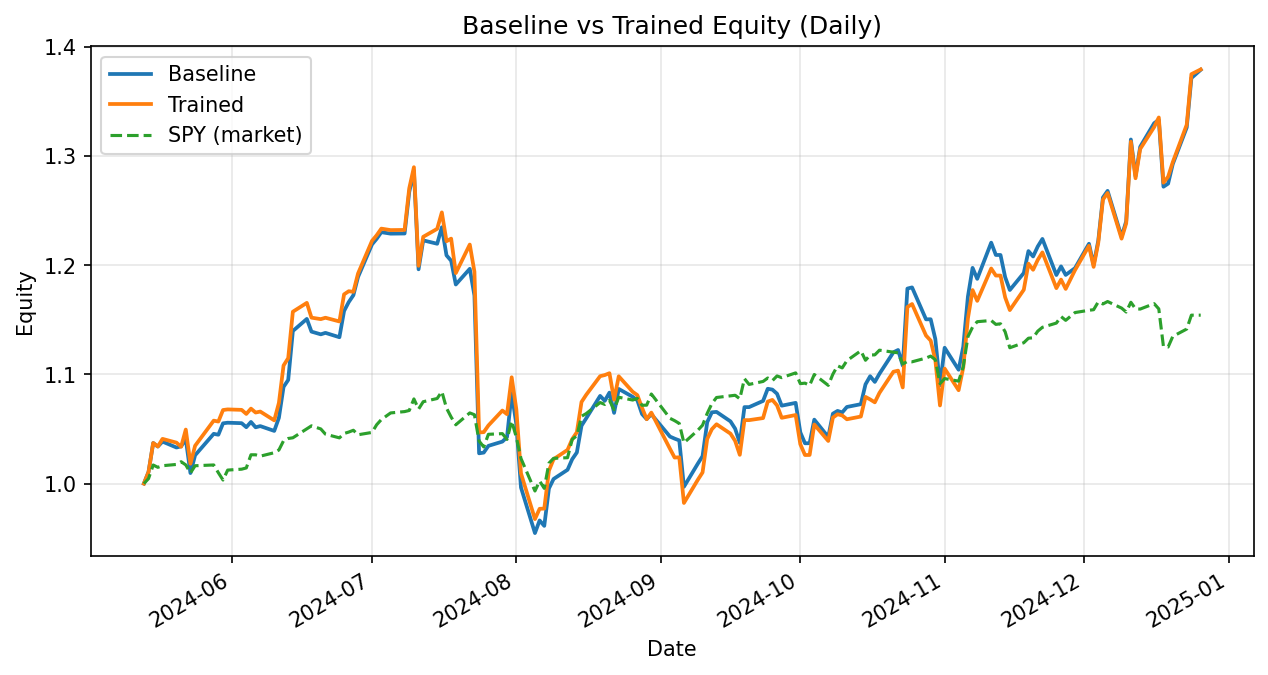

Values plotted in this chart, from the file beside it:
date, daily_return_x, equity_baseline, daily_return_y, equity_trained
2024-05-13, 0.0, 1.0, 0.0, 1.0
2024-05-14, 0.01071, 1.011, 0.01071, 1.011
2024-05-15, 0.02623, 1.037, 0.02623, 1.037
2024-05-16, -0.003116, 1.034, -0.003116, 1.034
2024-05-17, 0.004356, 1.038, 0.00678, 1.041
2024-05-20, -0.005217, 1.033, -0.003323, 1.038
2024-05-21, 0.001074, 1.034, -0.003647, 1.034
2024-05-22, 0.006333, 1.041, 0.01527, 1.05
2024-05-23, -0.02986, 1.01, -0.02986, 1.018
2024-05-24, 0.01617, 1.026, 0.01617, 1.035
2024-05-28, 0.01913, 1.046, 0.02226, 1.058
2024-05-29, -0.0007947, 1.045, -0.0007947, 1.057
2024-05-30, 0.01001, 1.055, 0.01001, 1.067
2024-05-31, 0.0005238, 1.056, 0.0005238, 1.068
2024-06-03, -0.0003965, 1.055, -0.0003965, 1.068
2024-06-04, -0.003486, 1.052, -0.003486, 1.064
2024-06-05, 0.004568, 1.056, 0.004568, 1.069
2024-06-06, -0.00464, 1.052, -0.003348, 1.065
2024-06-07, 0.001053, 1.053, 0.0008334, 1.066
2024-06-10, -0.004187, 1.048, -0.007564, 1.058
2024-06-11, 0.01144, 1.06, 0.01511, 1.074
2024-06-12, 0.02671, 1.089, 0.03191, 1.108
2024-06-13, 0.005866, 1.095, 0.006089, 1.115
2024-06-14, 0.04094, 1.14, 0.03815, 1.157
2024-06-17, 0.00971, 1.151, 0.007007, 1.166
2024-06-18, -0.01011, 1.139, -0.01162, 1.152
2024-06-20, -0.002181, 1.137, -0.001171, 1.151
2024-06-21, 0.001189, 1.138, 0.001102, 1.152
2024-06-24, -0.003513, 1.134, -0.002954, 1.149
2024-06-25, 0.02121, 1.158, 0.02162, 1.173
2024-06-26, 0.007024, 1.166, 0.002444, 1.176
2024-06-27, 0.005409, 1.173, -0.0004671, 1.176
2024-06-28, 0.01426, 1.189, 0.01426, 1.192
2024-07-01, 0.02507, 1.219, 0.02507, 1.222
2024-07-02, 0.004206, 1.224, 0.004206, 1.228
2024-07-03, 0.004961, 1.23, 0.004961, 1.234
2024-07-05, -0.001091, 1.229, -0.001091, 1.232
2024-07-08, 0.0001153, 1.229, 0.0001153, 1.232
2024-07-09, 0.03096, 1.267, 0.03096, 1.271
2024-07-10, 0.01521, 1.286, 0.01521, 1.29
2024-07-11, -0.07005, 1.196, -0.07005, 1.2
2024-07-12, 0.02216, 1.223, 0.02216, 1.226
2024-07-15, -0.002547, 1.22, 0.005967, 1.233
2024-07-16, 0.01239, 1.235, 0.01223, 1.249
2024-07-17, -0.02083, 1.209, -0.02117, 1.222
2024-07-18, -0.00409, 1.204, 0.001952, 1.224
2024-07-19, -0.01808, 1.182, -0.02577, 1.193
2024-07-22, 0.01213, 1.197, 0.02189, 1.219
2024-07-23, -0.0204, 1.172, -0.0204, 1.194
2024-07-24, -0.1233, 1.028, -0.1233, 1.047
2024-07-25, 0.0006513, 1.028, 0.0002753, 1.047
2024-07-26, 0.006, 1.035, 0.005848, 1.053
2024-07-29, 0.003766, 1.038, 0.01297, 1.067
2024-07-30, 0.00392, 1.043, -0.003114, 1.064
2024-07-31, 0.0388, 1.083, 0.03179, 1.097
2024-08-01, -0.02643, 1.054, -0.02674, 1.068
2024-08-02, -0.05497, 0.9964, -0.05497, 1.009
2024-08-05, -0.0419, 0.9547, -0.04149, 0.9675
2024-08-06, 0.01214, 0.9663, 0.009756, 0.9769
2024-08-07, -0.005151, 0.9613, 0.0001687, 0.9771
... 98 more rows
